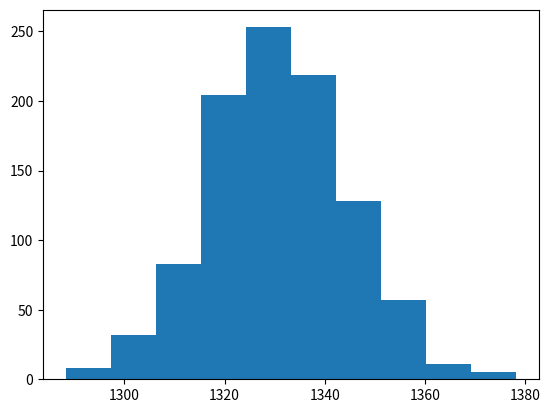

Source code (Python):
from matplotlib import pyplot as plt
from numpy.random import default_rng


def compute_dcf(cash_flow_values, discount_rate):
    dcf = 0
    for year, cash_flow in enumerate(cash_flow_values):
        dcf = dcf + cash_flow / pow(1 + discount_rate, year + 1)
    return dcf


def get_random_numbers(mean=0, standard_deviation=1, size=None):
    "Generate one or more normal random numbers."
    rng = default_rng()
    return rng.normal(mean, standard_deviation, size)


def simulate_cash_flow_values(mean_and_standard_deviation, size=1):
    """Simulate cash flow values from their mean and standard deviation.
The function returns a list of numpy arrays with cash flow values.

Example:
    Input:
        mean_and_standard_deviation: [[100, 20], [-500, 10]]
        size: 3

    Output: [array([113.36222158,  77.39297513,  77.15350701]),
 array([-506.58408186, -503.27855081, -500.37690891])]"""
    simulated = [get_random_numbers(mean, standard_deviation, size)
                 for mean, standard_deviation in mean_and_standard_deviation]
    return simulated


def organize_by_simulation(cash_flow_simulations):
    "Organize cash flow values by simulation."
    number_of_simulations = len(cash_flow_simulations[0])
    number_of_years = len(cash_flow_simulations)
    cash_flow_values = []
    for i in range(number_of_simulations):
        cash_flow = []
        for j in range(number_of_years):
            cash_flow.append(cash_flow_simulations[j][i])
        cash_flow_values.append(cash_flow)

    return cash_flow_values


def simulate_dcf(cash_flow_data, discount_rate, number_of_simulations):
    simulated = organize_by_simulation(simulate_cash_flow_values(
        cash_flow_data, number_of_simulations))
    return list(map(lambda x: compute_dcf(x, discount_rate), simulated))


if __name__ == '__main__':
    cash_flow_data = [[100, 3], [100, 5], [400, 7], [400, 9], [600, 11]]
    discount_rate = .05

    number_of_simulations = 1000

    dcf = simulate_dcf(cash_flow_data, discount_rate, number_of_simulations)

    plt.hist(dcf)
    plt.show()
